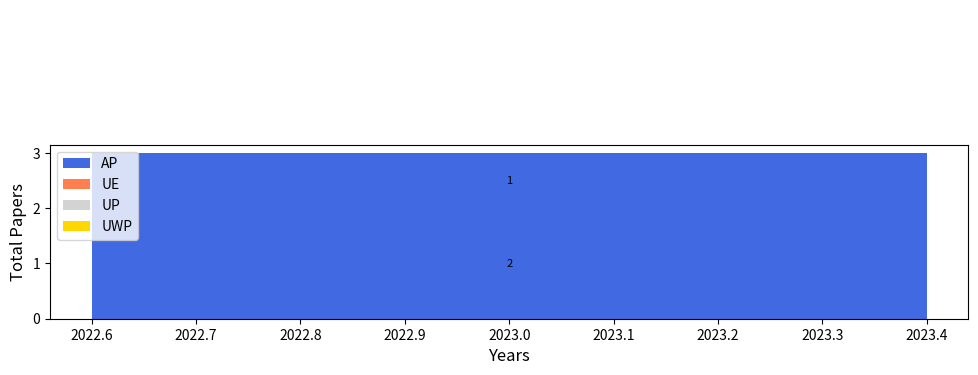

This chart was generated by the following Python code:
import pandas as pd
import matplotlib.pyplot as plt
import seaborn as sns

# Corrected data with equal length lists
data = {
    'Year': [2023, 2023, 2023, 2023, 2023],
    'Evaluation': ['AP', 'AP', 'AP', 'UWP', 'UP,UE,UWP']
}

# Create DataFrame
df = pd.DataFrame(data)

# Split the 'Evaluation' column by comma and explode
df = df.assign(Evaluation=df['Evaluation'].str.split(',')).explode('Evaluation')

# Pivot table to count occurrences
df_counts = df.pivot_table(index='Year', columns='Evaluation', aggfunc='size', fill_value=0)

# Ensure columns are ordered as desired
ordered_columns = ['UWP', 'UP', 'UE', 'AP']
df_counts = df_counts[ordered_columns]

# Plotting
fig, ax = plt.subplots(figsize=(10, 6))

colors = {
    'UWP': 'gold',
    'UP': 'lightgrey',
    'UE': 'coral',
    'AP': 'royalblue'
}

# Plot each bar and add the count on top
for column in df_counts.columns:
    ax.bar(df_counts.index, df_counts[column], label=column, color=colors[column])

# Add the numbers on the bars or on top
for i, year in enumerate(df_counts.index):
    y_offset = 0
    for column in df_counts.columns:
        count = df_counts.at[year, column]
        if count > 0:
            if y_offset == 0:
                ax.text(year, y_offset + count/2, int(count), ha='center', va='center', color='black' if colors[column] in ['gold', 'lightgrey'] else 'white', fontsize=8)
            else:
                ax.text(year, y_offset + count/2, int(count), ha='center', va='center', color='black' if colors[column] in ['gold', 'lightgrey'] else 'white', fontsize=8)
        y_offset += count

# Reverse the order of the legend
handles, labels = ax.get_legend_handles_labels()
ax.legend(handles[::-1], labels[::-1], loc='upper left')

ax.set_xlabel('Years', fontsize=12)
ax.set_ylabel('Total Papers', fontsize=12)
ax.set_title('')

plt.xticks(rotation=0)
plt.tight_layout()
plt.savefig('evaluation_counts_stacked_bar2.png', format='png')
plt.savefig('evaluation_counts_stacked_bar2.svg', format='svg')
plt.show()
